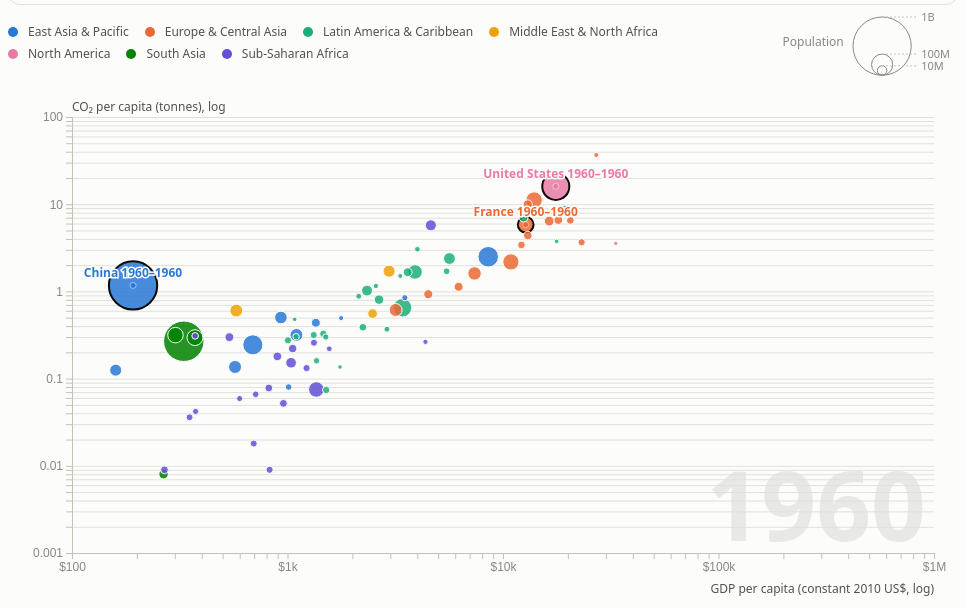
D3 v7 page, settled after 480 driven frames (8 s of simulated time); the page loaded 1 data file(s).


// ── js/common.js
// Shared helpers: data loading, color scales, formatters, tooltip.
// Every chart module imports from here so colors and formats stay consistent.
import * as d3 from "https://cdn.jsdelivr.net/npm/d3@7/+esm";

export const LATEST_YEAR = 2018; // last year with CO2 data in this dataset

// Fixed region order -> fixed color slot. Never re-order (color follows entity).
export const REGIONS = [
  "East Asia & Pacific",
  "Europe & Central Asia",
  "Latin America & Caribbean",
  "Middle East & North Africa",
  "North America",
  "South Asia",
  "Sub-Saharan Africa",
];

// Colors are CSS custom properties (see css/style.css) so dark mode works.
export const regionColor = (region) => {
  const i = REGIONS.indexOf(region);
  return i >= 0 ? `var(--series-${i + 1})` : "var(--text-muted)";
};

// Income groups are ordered, so they get an ordinal (light -> dark) ramp.
export const INCOME_GROUPS = [
  "Low income",
  "Lower middle income",
  "Upper middle income",
  "High income",
];
export const incomeColor = (g) => {
  const i = INCOME_GROUPS.indexOf(g);
  return i >= 0 ? `var(--ord-${i + 1})` : "var(--text-muted)";
};

const NUMERIC = [
  "year", "gdp_pc", "co2_pc", "co2_kt", "pop", "life_exp",
  "renew_pct", "fossil_pct", "energy_pc", "urban_pct",
];

let _cache;
export function loadData() {
  if (!_cache) {
    _cache = d3.csv("data/wb_clean.csv", (row) => {
      for (const k of NUMERIC) row[k] = row[k] === "" ? null : +row[k];
      return row;
    });
  }
  return _cache;
}

export const fmt = {
  usd: (v) => (v == null ? "n/a" : d3.format("$,.0f")(v)),
  usdShort: (v) => d3.format("$~s")(v).replace("G", "B"),
  tons: (v) => (v == null ? "n/a" : `${d3.format(",.2f")(v)} t`),
  num: (v) => (v == null ? "n/a" : d3.format(",.1f")(v)),
  pop: (v) => (v == null ? "n/a" : d3.format(".3~s")(v).replace("G", "B")),
  pct: (v) => (v == null ? "n/a" : `${d3.format(".1f")(v)}%`),
};

// One tooltip div shared by every chart.
const tip = d3.select("body").append("div").attr("class", "tooltip").style("opacity", 0);

export const tooltip = {
  show(event, html) {
    tip.html(html).style("opacity", 1);
    tooltip.move(event);
  },
  move(event) {
    const pad = 14;
    const node = tip.node();
    const w = node.offsetWidth, h = node.offsetHeight;
    let x = event.clientX + pad, y = event.clientY + pad;
    if (x + w > window.innerWidth - 8) x = event.clientX - w - pad;
    if (y + h > window.innerHeight - 8) y = event.clientY - h - pad;
    tip.style("left", `${x}px`).style("top", `${y}px`);
  },
  hide() {
    tip.style("opacity", 0);
  },
};

// Standard SVG frame: returns { svg, g, width, height } sized to the container.
export function frame(selector, { height = 420, margin = { top: 16, right: 24, bottom: 48, left: 64 } } = {}) {
  const container = d3.select(selector);
  container.selectAll("*").remove();
  const outerW = Math.max(320, container.node().clientWidth);
  const width = outerW - margin.left - margin.right;
  const innerH = height - margin.top - margin.bottom;
  const svg = container.append("svg")
    .attr("viewBox", `0 0 ${outerW} ${height}`)
    .attr("width", "100%");
  const g = svg.append("g").attr("transform", `translate(${margin.left},${margin.top})`);
  return { svg, g, width, height: innerH, margin };
}

// Axis helpers with recessive gridlines.
export function drawAxes(g, x, y, width, height, { xLabel, yLabel, xTicks, yTicks, xFormat, yFormat } = {}) {
  g.append("g").attr("class", "grid")
    .call(d3.axisLeft(y).ticks(yTicks ?? 6, yFormat).tickSize(-width).tickFormat(""));
  g.append("g").attr("class", "axis x").attr("transform", `translate(0,${height})`)
    .call(d3.axisBottom(x).ticks(xTicks ?? 6, xFormat));
  g.append("g").attr("class", "axis y")
    .call(d3.axisLeft(y).ticks(yTicks ?? 6, yFormat));
  if (xLabel) g.append("text").attr("class", "axis-label")
    .attr("x", width).attr("y", height + 40).attr("text-anchor", "end").text(xLabel);
  if (yLabel) g.append("text").attr("class", "axis-label")
    .attr("x", 0).attr("y", -6).attr("text-anchor", "start").text(yLabel);
}

// HTML legend (keeps text in ink colors; a swatch carries identity).
export function legend(selector, items, colorFn) {
  const el = d3.select(selector).html("");
  const item = el.selectAll("span").data(items).join("span").attr("class", "legend-item");
  item.append("i").attr("class", "swatch").style("background", (d) => colorFn(d));
  item.append("span").text((d) => d);
  return item;
}

export function countryTip(d, extra = "") {
  return `<strong>${d.country}</strong> <span class="muted">${d.year}</span><br>
    <span class="muted">${d.region}</span><br>
    GDP / person: ${fmt.usd(d.gdp_pc)}<br>
    CO₂ / person: ${fmt.tons(d.co2_pc)}<br>
    Population: ${fmt.pop(d.pop)}${extra}`;
}

// ── js/explore1_wealth_vs_co2.js
// Exploratory 1: GDP per capita vs CO2 per capita, one year (static snapshot).
// Log–log axes because both variables span ~3 orders of magnitude.
import * as d3 from "https://cdn.jsdelivr.net/npm/d3@7/+esm";

import { LATEST_YEAR, REGIONS, regionColor, frame, drawAxes, legend, tooltip, countryTip } from "./common.js";

export function draw(data) {
  const rows = data.filter((d) => d.year === LATEST_YEAR && d.gdp_pc > 0 && d.co2_pc > 0);
  const { g, width, height } = frame("#ex1 .chart");

  const x = d3.scaleLog().domain(d3.extent(rows, (d) => d.gdp_pc)).nice().range([0, width]);
  const y = d3.scaleLog().domain(d3.extent(rows, (d) => d.co2_pc)).nice().range([height, 0]);
  const r = d3.scaleSqrt().domain([0, d3.max(rows, (d) => d.pop)]).range([2, 28]);

  drawAxes(g, x, y, width, height, {
    xLabel: "GDP per capita (constant 2010 US$, log)",
    yLabel: "CO₂ per capita (tonnes, log)",
    xTicks: 5, yTicks: 5, xFormat: "$~s", yFormat: "~g",
  });

  g.append("g").selectAll("circle")
    .data(rows.sort((a, b) => b.pop - a.pop)) // big bubbles underneath
    .join("circle")
    .attr("class", "dot")
    .attr("cx", (d) => x(d.gdp_pc))
    .attr("cy", (d) => y(d.co2_pc))
    .attr("r", (d) => r(d.pop))
    .attr("fill", (d) => regionColor(d.region))
    .on("mouseenter", (e, d) => tooltip.show(e, countryTip(d)))
    .on("mousemove", tooltip.move)
    .on("mouseleave", tooltip.hide);

  // Correlation on the log scale — a number to quote in the video.
  const lx = rows.map((d) => Math.log10(d.gdp_pc)), ly = rows.map((d) => Math.log10(d.co2_pc));
  const mx = d3.mean(lx), my = d3.mean(ly);
  const cov = d3.sum(lx, (v, i) => (v - mx) * (ly[i] - my));
  const rr = cov / Math.sqrt(d3.sum(lx, (v) => (v - mx) ** 2) * d3.sum(ly, (v) => (v - my) ** 2));
  d3.select("#ex1 .stat").text(`${rows.length} countries · correlation of log values r = ${rr.toFixed(2)}`);

  legend("#ex1 .legend", REGIONS, regionColor);
}

// ── js/explore2_income_trends.js
// Exploratory 2: median CO2 per capita over time, by World Bank income group.
// Note: income group is the 2021 classification applied to all years.
import { INCOME_GROUPS, incomeColor, LATEST_YEAR, frame, drawAxes, legend, tooltip, fmt } from "./common.js";
import * as d3 from "https://cdn.jsdelivr.net/npm/d3@7/+esm";

export function draw(data) {
  const rows = data.filter((d) => d.co2_pc != null && d.income && d.year <= LATEST_YEAR);
  const rolled = d3.rollups(rows, (v) => ({ median: d3.median(v, (d) => d.co2_pc), n: v.length }),
    (d) => d.income, (d) => d.year);
  const series = INCOME_GROUPS.map((g) => ({
    group: g,
    values: (rolled.find(([k]) => k === g)?.[1] ?? [])
      .map(([year, s]) => ({ year, ...s }))
      .sort((a, b) => a.year - b.year),
  }));

  const { g, width, height } = frame("#ex2 .chart", { margin: { top: 16, right: 150, bottom: 48, left: 56 } });
  const x = d3.scaleLinear().domain(d3.extent(rows, (d) => d.year)).range([0, width]);
  const y = d3.scaleLinear()
    .domain([0, d3.max(series, (s) => d3.max(s.values, (v) => v.median))]).nice()
    .range([height, 0]);

  drawAxes(g, x, y, width, height, { xLabel: "Year", yLabel: "Median CO₂ per capita (tonnes)", xFormat: "d" });

  const line = d3.line().x((d) => x(d.year)).y((d) => y(d.median));
  g.selectAll(".series").data(series).join("path")
    .attr("class", "line")
    .attr("stroke", (s) => incomeColor(s.group))
    .attr("d", (s) => line(s.values));

  // Direct labels at line ends.
  g.selectAll(".end-label").data(series).join("text")
    .attr("class", "direct-label")
    .attr("x", width + 8)
    .attr("y", (s) => y(s.values.at(-1).median))
    .attr("dy", "0.35em")
    .text((s) => s.group);

  // Crosshair + tooltip.
  const rule = g.append("line").attr("class", "crosshair").attr("y1", 0).attr("y2", height).style("opacity", 0);
  const dots = g.selectAll(".hover-dot").data(series).join("circle")
    .attr("class", "hover-dot").attr("r", 4).attr("fill", (s) => incomeColor(s.group)).style("opacity", 0);

  g.append("rect").attr("width", width).attr("height", height).attr("fill", "transparent")
    .on("mousemove", (e) => {
      const yr = Math.round(x.invert(d3.pointer(e)[0]));
      rule.attr("x1", x(yr)).attr("x2", x(yr)).style("opacity", 1);
      dots.each(function (s) {
        const v = s.values.find((p) => p.year === yr);
        d3.select(this).style("opacity", v ? 1 : 0).attr("cx", x(yr)).attr("cy", v ? y(v.median) : 0);
      });
      const lines = [...series].reverse().map((s) => {
        const v = s.values.find((p) => p.year === yr);
        return `<i class="swatch" style="background:${incomeColor(s.group)}"></i>${s.group}: <b>${v ? fmt.tons(v.median) : "n/a"}</b> <span class="muted">(n=${v?.n ?? 0})</span>`;
      });
      tooltip.show(e, `<strong>${yr}</strong><br>${lines.join("<br>")}`);
    })
    .on("mouseleave", () => { rule.style("opacity", 0); dots.style("opacity", 0); tooltip.hide(); });

  legend("#ex2 .legend", INCOME_GROUPS, incomeColor);
}

// ── js/explore3_top_emitters.js
// Exploratory 3: top 15 emitters — per person vs. in total. Toggle buttons switch the measure.
// The two rankings barely overlap, which is the point.
import { LATEST_YEAR, frame, tooltip, fmt, countryTip } from "./common.js";
import * as d3 from "https://cdn.jsdelivr.net/npm/d3@7/+esm";

const MEASURES = {
  co2_pc: { label: "CO₂ per capita (tonnes)", format: (v) => d3.format(",.1f")(v) },
  co2_kt: { label: "Total CO₂ (million tonnes)", format: (v) => d3.format(",.0f")(v / 1000), scale: 1 / 1000 },
};

export function draw(data) {
  const rows = data.filter((d) => d.year === LATEST_YEAR && d.co2_pc != null);
  let measure = "co2_pc";

  d3.selectAll("#ex3 [data-measure]").on("click", function () {
    measure = this.dataset.measure;
    d3.selectAll("#ex3 [data-measure]").classed("active", (_, i, n) => n[i].dataset.measure === measure);
    render();
  });

  function render() {
    const m = MEASURES[measure];
    const top = [...rows].sort((a, b) => b[measure] - a[measure]).slice(0, 15);
    const { g, width, height } = frame("#ex3 .chart", { height: 440, margin: { top: 8, right: 56, bottom: 40, left: 150 } });

    const y = d3.scaleBand().domain(top.map((d) => d.country)).range([0, height]).padding(0.25);
    const x = d3.scaleLinear().domain([0, d3.max(top, (d) => d[measure])]).nice().range([0, width]);

    g.append("g").attr("class", "grid").attr("transform", `translate(0,${height})`)
      .call(d3.axisBottom(x).ticks(5).tickSize(-height).tickFormat(""));
    g.append("g").attr("class", "axis x").attr("transform", `translate(0,${height})`)
      .call(d3.axisBottom(x).ticks(5).tickFormat((v) => m.format(v)));
    g.append("g").attr("class", "axis y").call(d3.axisLeft(y).tickSize(0)).select(".domain").remove();
    g.append("text").attr("class", "axis-label").attr("x", width).attr("y", height + 34)
      .attr("text-anchor", "end").text(m.label);

    g.selectAll(".bar").data(top).join("rect")
      .attr("class", "bar")
      .attr("y", (d) => y(d.country))
      .attr("height", y.bandwidth())
      .attr("x", 0)
      .attr("rx", 3)
      .attr("width", (d) => x(d[measure]))
      .on("mouseenter", (e, d) => tooltip.show(e, countryTip(d, `<br>Total CO₂: ${fmt.num(d.co2_kt / 1000)} Mt`)))
      .on("mousemove", tooltip.move)
      .on("mouseleave", tooltip.hide);

    g.selectAll(".val").data(top).join("text")
      .attr("class", "direct-label")
      .attr("x", (d) => x(d[measure]) + 6)
      .attr("y", (d) => y(d.country) + y.bandwidth() / 2)
      .attr("dy", "0.35em")
      .text((d) => m.format(d[measure]));
  }

  render();
}

// ── js/explore4_wealth_vs_life.js
// Exploratory 4: GDP per capita vs life expectancy (the "Preston curve").
// Shows the alternative y-metric we might offer in the final dropdown.
import { LATEST_YEAR, REGIONS, regionColor, frame, drawAxes, legend, tooltip, countryTip, fmt } from "./common.js";
import * as d3 from "https://cdn.jsdelivr.net/npm/d3@7/+esm";

export function draw(data) {
  const rows = data.filter((d) => d.year === LATEST_YEAR && d.gdp_pc > 0 && d.life_exp != null);
  const { g, width, height } = frame("#ex4 .chart");

  const x = d3.scaleLog().domain(d3.extent(rows, (d) => d.gdp_pc)).nice().range([0, width]);
  const y = d3.scaleLinear().domain(d3.extent(rows, (d) => d.life_exp)).nice().range([height, 0]);

  drawAxes(g, x, y, width, height, {
    xLabel: "GDP per capita (constant 2010 US$, log)",
    yLabel: "Life expectancy at birth (years)",
    xTicks: 5, xFormat: "$~s",
  });

  g.append("g").selectAll("circle").data(rows).join("circle")
    .attr("class", "dot")
    .attr("cx", (d) => x(d.gdp_pc))
    .attr("cy", (d) => y(d.life_exp))
    .attr("r", 5)
    .attr("fill", (d) => regionColor(d.region))
    .on("mouseenter", (e, d) => tooltip.show(e, countryTip(d, `<br>Life expectancy: ${fmt.num(d.life_exp)} yrs`)))
    .on("mousemove", tooltip.move)
    .on("mouseleave", tooltip.hide);

  legend("#ex4 .legend", REGIONS, regionColor);
}

// ── js/explore5_trajectories.js
// Exploratory 5: connected-scatter trajectories, 1960 → latest year, for a few big economies.
// This is the chart that suggests animating the full scatter over time:
// rich countries rise then bend back (decoupling); developing ones are still climbing.
import { LATEST_YEAR, frame, drawAxes, tooltip, countryTip } from "./common.js";
import * as d3 from "https://cdn.jsdelivr.net/npm/d3@7/+esm";

// Edit this list freely — keep it short so lines stay readable.
const CODES = ["USA", "GBR", "DEU", "CHN", "IND", "BRA"];
const COLORS = ["var(--series-1)", "var(--series-2)", "var(--series-3)", "var(--series-5)", "var(--series-6)", "var(--series-7)"];

export function draw(data) {
  const byCode = d3.group(
    data.filter((d) => CODES.includes(d.code) && d.gdp_pc > 0 && d.co2_pc > 0 && d.year <= LATEST_YEAR),
    (d) => d.code);
  const series = CODES.filter((c) => byCode.has(c))
    .map((c, i) => ({ code: c, color: COLORS[i], values: byCode.get(c).sort((a, b) => a.year - b.year) }));
  const all = series.flatMap((s) => s.values);

  const { g, width, height } = frame("#ex5 .chart", { height: 460, margin: { top: 16, right: 100, bottom: 48, left: 64 } });
  const x = d3.scaleLog().domain(d3.extent(all, (d) => d.gdp_pc)).nice().range([0, width]);
  const y = d3.scaleLog().domain(d3.extent(all, (d) => d.co2_pc)).nice().range([height, 0]);

  drawAxes(g, x, y, width, height, {
    xLabel: "GDP per capita (constant 2010 US$, log)",
    yLabel: "CO₂ per capita (tonnes, log)",
    xTicks: 5, yTicks: 5, xFormat: "$~s", yFormat: "~g",
  });

  const line = d3.line().x((d) => x(d.gdp_pc)).y((d) => y(d.co2_pc)).curve(d3.curveCatmullRom);
  const groups = g.selectAll(".traj").data(series).join("g").attr("class", "traj");

  groups.append("path").attr("class", "line").attr("stroke", (s) => s.color).attr("d", (s) => line(s.values));
  groups.selectAll("circle").data((s) => s.values.map((v) => ({ ...v, color: s.color })))
    .join("circle")
    .attr("class", "dot small")
    .attr("cx", (d) => x(d.gdp_pc)).attr("cy", (d) => y(d.co2_pc))
    .attr("r", (d) => (d.year % 10 === 0 ? 4 : 2))
    .attr("fill", (d) => d.color)
    .on("mouseenter", (e, d) => tooltip.show(e, countryTip(d)))
    .on("mousemove", tooltip.move)
    .on("mouseleave", tooltip.hide);

  // Label each line at its last point (identity not by color alone).
  groups.append("text").attr("class", "direct-label")
    .attr("x", (s) => x(s.values.at(-1).gdp_pc) + 8)
    .attr("y", (s) => y(s.values.at(-1).co2_pc))
    .attr("dy", "0.35em")
    .text((s) => `${s.values[0].country} ${s.values.at(-1).year}`);

  // Hovering a line dims the others.
  groups.on("mouseenter", function () { groups.classed("dim", (_, i, n) => n[i] !== this); })
    .on("mouseleave", () => groups.classed("dim", false));
}

// ── js/explore6_us_china.js
// Exploratory 6: United States vs China, CO₂ per person vs total, 1960 → latest year.
// Two small multiples with a shared x axis: China passes the U.S. in total emissions
// while the average American still emits about twice as much as the average Chinese resident.
import { LATEST_YEAR, frame, drawAxes, tooltip, fmt } from "./common.js";
import * as d3 from "https://cdn.jsdelivr.net/npm/d3@7/+esm";

const COUNTRIES = [
  { code: "USA", label: "United States", color: "var(--series-1)" },
  { code: "CHN", label: "China", color: "var(--series-8)" },
];

const PANELS = [
  { key: "co2_pc", title: "Per person (tonnes)", value: (d) => d.co2_pc, f: fmt.tons },
  { key: "co2_gt", title: "Total (billion tonnes)", value: (d) => d.co2_kt / 1e6, f: (v) => `${d3.format(",.2f")(v)} Gt` },
];

export function draw(data) {
  const rows = data.filter((d) => COUNTRIES.some((c) => c.code === d.code)
    && d.year <= LATEST_YEAR && d.co2_pc != null && d.co2_kt != null);
  const byCode = d3.group(rows, (d) => d.code);
  const series = COUNTRIES.map((c) => ({ ...c, values: (byCode.get(c.code) ?? []).sort((a, b) => a.year - b.year) }));

  // Year China's total first exceeds the U.S. total (computed, not hard-coded).
  const usTotal = new Map(series[0].values.map((d) => [d.year, d.co2_kt]));
  const crossover = series[1].values.find((d) => usTotal.has(d.year) && d.co2_kt > usTotal.get(d.year))?.year;

  // Create both panel containers first so each is measured at its final grid width.
  const container = d3.select("#ex6 .chart").html("");
  for (const panel of PANELS) {
    const div = container.append("div").attr("class", "small-multiple").attr("id", `ex6-${panel.key}`);
    div.append("h4").text(panel.title);
    div.append("div").attr("class", "panel-chart");
  }
  for (const panel of PANELS) drawPanel(`#ex6-${panel.key}`, panel, series, crossover);

  d3.select("#ex6 .stat").text(crossover
    ? `China's total CO₂ first exceeded the U.S. total in ${crossover}.`
    : "");
}

function drawPanel(selector, panel, series, crossover) {
  const all = series.flatMap((s) => s.values);
  const { g, width, height } = frame(`${selector} .panel-chart`, { height: 300, margin: { top: 16, right: 96, bottom: 40, left: 52 } });

  const x = d3.scaleLinear().domain(d3.extent(all, (d) => d.year)).range([0, width]);
  const y = d3.scaleLinear().domain([0, d3.max(all, panel.value)]).nice().range([height, 0]);

  drawAxes(g, x, y, width, height, { xTicks: 6, yTicks: 5, xFormat: "d" });

  if (crossover && panel.key === "co2_gt") {
    g.append("line").attr("class", "crosshair")
      .attr("x1", x(crossover)).attr("x2", x(crossover)).attr("y1", 0).attr("y2", height);
    g.append("text").attr("class", "direct-label")
      .attr("x", x(crossover) - 6).attr("y", 12).attr("text-anchor", "end")
      .text(`China passes U.S. (${crossover})`);
  }

  const line = d3.line().x((d) => x(d.year)).y((d) => y(panel.value(d)));
  g.selectAll(".line").data(series).join("path")
    .attr("class", "line").attr("stroke", (s) => s.color).attr("d", (s) => line(s.values));

  g.selectAll(".end-label").data(series).join("text")
    .attr("class", "direct-label end-label")
    .attr("x", (s) => x(s.values.at(-1).year) + 6)
    .attr("y", (s) => y(panel.value(s.values.at(-1))))
    .attr("dy", "0.35em")
    .text((s) => s.label);

  // Hover: vertical guide + values for both countries in that year.
  const guide = g.append("line").attr("class", "crosshair").attr("y1", 0).attr("y2", height).style("opacity", 0);
  const dots = g.selectAll(".hover-dot").data(series).join("circle")
    .attr("class", "hover-dot").attr("r", 4).attr("fill", (s) => s.color).style("opacity", 0);

  g.append("rect").attr("width", width).attr("height", height).attr("fill", "transparent")
    .on("mousemove", (e) => {
      const year = Math.round(x.invert(d3.pointer(e)[0]));
      const points = series.map((s) => s.values.find((d) => d.year === year));
      if (points.some((p) => !p)) return;
      guide.attr("x1", x(year)).attr("x2", x(year)).style("opacity", 1);
      dots.attr("cx", x(year)).attr("cy", (_, i) => y(panel.value(points[i]))).style("opacity", 1);
      tooltip.show(e, `<strong>${year}</strong><br>` + series.map((s, i) =>
        `<span style="color:${s.color}">●</span> ${s.label}: <b>${panel.f(panel.value(points[i]))}</b>`).join("<br>"));
    })
    .on("mouseleave", () => { guide.style("opacity", 0); dots.style("opacity", 0); tooltip.hide(); });
}

// ── js/main.js
// Entry point: load the data once, then hand it to each chart.
// To work on one chart in isolation, comment the others out here.
import { loadData } from "./common.js";
import * as ex1 from "./explore1_wealth_vs_co2.js";
import * as ex2 from "./explore2_income_trends.js";
import * as ex3 from "./explore3_top_emitters.js";
import * as ex4 from "./explore4_wealth_vs_life.js";
import * as ex5 from "./explore5_trajectories.js";
import * as ex6 from "./explore6_us_china.js";
import * as proto from "./prototype.js";

function drawAll(charts, data) {
  for (const chart of charts) {
    try {
      chart.draw(data);
    } catch (err) {
      console.error(err); // one broken chart shouldn't take down the page
    }
  }
}

loadData().then((data) => {
  drawAll([proto], data);

  // Exploratory graphs live in a collapsed <details>. Charts size to their container,
  // so draw them the first time it's opened rather than while hidden.
  const explore = document.querySelector("#explore");
  let drawn = false;
  explore.addEventListener("toggle", () => {
    if (explore.open && !drawn) { drawn = true; drawAll([ex1, ex2, ex3, ex4, ex5, ex6], data); }
  });
  // Nav links into a collapsed section (or to the section itself) open it first.
  const openFor = (hash) => {
    const target = hash && document.querySelector(hash);
    const section = target && target.closest("details");
    if (section && !section.open) {
      section.open = true;
      target.scrollIntoView();
    }
  };
  window.addEventListener("hashchange", () => openFor(location.hash));
  openFor(location.hash);
}).catch((err) => {
  document.querySelector("main").insertAdjacentHTML("afterbegin",
    `<p class="error">Couldn't load data/wb_clean.csv (${err.message}). If you opened index.html directly from disk, run a local server instead — see README.</p>`);
});

// ── js/prototype.js
// Prototype of the final graphic: animated bubble scatter.
//   x = GDP per capita (log), y = CO₂ per capita (log), size = population, color = region
//   Interactions: year slider + play, region highlight dropdown, tooltips,
//   color by region or income group, and pinned country trails (click a bubble or pick a country).
// Axis domains are fixed across ALL years so motion over time is honest.
import { LATEST_YEAR, REGIONS, regionColor, INCOME_GROUPS, incomeColor, frame, legend, tooltip, fmt } from "./common.js";
import { trailRows, drawTrails } from "./trails.js";
import { loessCurve, drawTrend } from "./trend.js"; 
import * as d3 from "https://cdn.jsdelivr.net/npm/d3@7/+esm";

const METRICS = {
  co2_pc:    { label: "CO₂ per capita (tonnes)",                 log: true,  f: fmt.tons },
};

export function draw(data) {
  // state.region is the highlight filter: a region, or an income group when coloring by income.
  const state = { year: 1960, metric: "co2_pc", region: "all", country: "", colorBy: "region", pinned: ["USA", "CHN", "FRA"], trend: false, timer: null };
  const groupsFor = () => (state.colorBy === "income" ? INCOME_GROUPS : REGIONS);
  const groupOf = (d) => (state.colorBy === "income" ? d.income : d.region);
  const colorOf = (d) => (state.colorBy === "income" ? incomeColor(d.income) : regionColor(d.region));
  const years = [1960, LATEST_YEAR];

  // --- controls -------------------------------------------------------------
  const slider = d3.select("#year-slider").attr("min", years[0]).attr("max", years[1]).property("value", state.year);
  const yearOut = d3.select("#year-value");
  const playBtn = d3.select("#play-btn");

  function fillHighlightOptions() {
    d3.select("#region-select").selectAll("option").data(["all", ...groupsFor()]).join("option")
      .attr("value", (d) => d)
      .text((d) => (d === "all" ? (state.colorBy === "income" ? "All income groups" : "All regions") : d));
    d3.select("#region-select").property("value", state.region);
  }
  fillHighlightOptions();

  // Country names for the search box's autocomplete list.
  const countryByName = new Map(data.map((d) => [d.country.toLowerCase(), d]));
  d3.select("#country-list").selectAll("option")
    .data([...new Set(data.map((d) => d.country))].sort()).join("option").attr("value", (d) => d);

  slider.on("input", function () { stop(); state.year = +this.value; update(250); });
  d3.select("#region-select").on("change", function () { state.region = this.value; highlight(); });
  d3.select("#country-search").on("input", function () { state.country = this.value.trim().toLowerCase(); highlight(); });
  // Picking an exact country name (Enter or the autocomplete list) pins its trail.
  d3.select("#country-search").on("change", function () {
    const match = countryByName.get(this.value.trim().toLowerCase());
    if (!match) return;
    if (!state.pinned.includes(match.code)) togglePin(match.code);
    this.value = "";
    state.country = "";
    highlight();
  });
  d3.select("#color-select").on("change", function () {
    state.colorBy = this.value;
    state.region = "all";
    fillHighlightOptions();
    buildLegend();
    update(0);
  });
  d3.select("#clear-trails-btn").on("click", () => { state.pinned = []; renderTrails(0); highlight(); });
  d3.select("#trend-toggle").property("checked", state.trend).on("change", function () {
    state.trend = this.checked;
    renderTrend(250);
  });
  playBtn.on("click", () => (state.timer ? stop() : play()));   // existing line
  playBtn.on("click", () => (state.timer ? stop() : play()));
  // Reset zoom sits over the chart and only shows while zoomed in.
  const resetBtn = d3.select("#reset-zoom-btn").on("click", () =>
    svg.transition().duration(400).call(zoom.transform, d3.zoomIdentity));

  function play() {
    if (state.year >= years[1]) state.year = years[0];
    playBtn.text("Pause").classed("playing", true);
    state.timer = d3.interval(() => {
      if (state.year >= years[1]) return stop();
      state.year += 1;
      slider.property("value", state.year);
      update(280);
    }, 300);
  }
  function stop() {
    state.timer?.stop();
    state.timer = null;
    playBtn.text("Play").classed("playing", false);
  }

  // --- chart ----------------------------------------------------------------
  let svg, g, x, y, zx, zy, zoom, r, dotsLayer, trendLayer, trailsLayer, yearLabel, width, height;
  let trendCurve = []; // last LOESS fit, reused when zooming so we don't refit
  let gridSel, xAxisSel, yAxisSel;

  function build() {
    const m = METRICS[state.metric];
    const valid = data.filter((d) => d.gdp_pc > 0 && d[state.metric] != null && (!m.log || d[state.metric] > 0)
      && d.year <= LATEST_YEAR);
    ({ svg, g, width, height } = frame("#proto .chart", { height: 500 }));

    x = d3.scaleLog().domain(d3.extent(valid, (d) => d.gdp_pc)).nice().range([0, width]);
    y = (m.log ? d3.scaleLog() : d3.scaleLinear())
      .domain(d3.extent(valid, (d) => d[state.metric])).nice().range([height, 0]);
    r = d3.scaleSqrt().domain([0, d3.max(valid, (d) => d.pop)]).range([2, 34]);
    zx = x.copy();
    zy = y.copy();

    g.append("clipPath").attr("id", "proto-clip").append("rect").attr("width", width).attr("height", height);

    yearLabel = g.append("text").attr("class", "year-watermark")
      .attr("x", width - 8).attr("y", height - 12).attr("text-anchor", "end");
    
    gridSel = g.append("g").attr("class", "grid").call(d3.axisLeft(zy).ticks(6, m.log ? "~g" : undefined).tickSize(-width).tickFormat(""));
    xAxisSel = g.append("g").attr("class", "axis x").attr("transform", `translate(0,${height})`).call(d3.axisBottom(zx).ticks(5, "$~s"));
    yAxisSel = g.append("g").attr("class", "axis y").call(d3.axisLeft(zy).ticks(6, m.log ? "~g" : undefined));
    g.append("text").attr("class", "axis-label").attr("x", width).attr("y", height + 40)
      .attr("text-anchor", "end").text("GDP per capita (constant 2010 US$, log)");
    g.append("text").attr("class", "axis-label").attr("y", -6).text(m.label + (m.log ? ", log" : ""));

    dotsLayer = g.append("g").attr("clip-path", "url(#proto-clip)");
    trendLayer = g.append("g").attr("class", "trend").attr("clip-path", "url(#proto-clip)");
    trailsLayer = g.append("g").attr("class", "trails").attr("clip-path", "url(#proto-clip)");

    zoom = d3.zoom()
      .scaleExtent([1, 12])
      .extent([[0, 0], [width, height]])
      .translateExtent([[0, 0], [width, height]])
      .on("zoom", ({ transform }) => {
        resetBtn.classed("visible", transform.k !== 1);
        zx = transform.rescaleX(x);
        zy = transform.rescaleY(y);
        gridSel.call(d3.axisLeft(zy).ticks(6, m.log ? "~g" : undefined).tickSize(-width).tickFormat(""));
        xAxisSel.call(d3.axisBottom(zx).ticks(5, "$~s"));
        yAxisSel.call(d3.axisLeft(zy).ticks(6, m.log ? "~g" : undefined));
        dotsLayer.selectAll("circle")
          .attr("cx", (d) => zx(d.gdp_pc))
          .attr("cy", (d) => zy(d[state.metric]));
        renderTrails(0);
        drawTrend(trendLayer, trendCurve, zx, zy, 0);
      });
    svg.call(zoom);
    resetBtn.classed("visible", false);

    buildSizeLegend();
    update(0);
  }

  // Nested reference circles for the population size scale.
  function buildSizeLegend() {
    const sizes = [[1e9, "1B"], [1e8, "100M"], [1e7, "10M"]];
    const R = r(sizes[0][0]);
    const base = 2 * R + 8; // circles sit on this baseline; the padding above keeps the top label unclipped
    const top = (d) => base - 2 * r(d[0]);
    const el = d3.select("#proto .size-legend").html("");
    el.append("span").attr("class", "size-legend-title").text("Population");
    const s = el.append("svg").attr("width", 2 * R + 48).attr("height", base + 2);
    const item = s.selectAll("g").data(sizes).join("g");
    item.append("circle")
      .attr("cx", R + 1).attr("cy", (d) => base - r(d[0])).attr("r", (d) => r(d[0]));
    item.append("line")
      .attr("x1", R + 1).attr("x2", 2 * R + 8).attr("y1", top).attr("y2", top);
    item.append("text")
      .attr("x", 2 * R + 11).attr("y", top).attr("dy", "0.35em").text((d) => d[1]);
  }

  function update(duration) {
    const m = METRICS[state.metric];
    yearOut.text(state.year);
    yearLabel.text(state.year);

    const rows = data
      .filter((d) => d.year === state.year && d.gdp_pc > 0 && d[state.metric] != null && (!m.log || d[state.metric] > 0))
      .sort((a, b) => b.pop - a.pop);

    dotsLayer.selectAll("circle")
      .data(rows, (d) => d.code) // key by country so bubbles move instead of re-binding
      .join(
        (enter) => enter.append("circle").attr("class", "dot")
          .attr("cx", (d) => zx(d.gdp_pc)).attr("cy", (d) => zy(d[state.metric])).attr("r", 0),
        (update) => update,
        (exit) => exit.transition().duration(duration).attr("r", 0).remove(),
      )
      .attr("fill", (d) => colorOf(d))
      .on("mouseenter", (e, d) => tooltip.show(e, `<strong>${d.country}</strong> <span class="muted">${d.year}</span><br>
        <span class="muted">${d.region} · ${d.income || "n/a"}</span><br>
        GDP / person: ${fmt.usd(d.gdp_pc)}<br>${m.label}: <b>${m.f(d[state.metric])}</b><br>Population: ${fmt.pop(d.pop)}`))
      .on("mousemove", tooltip.move)
      .on("mouseleave", tooltip.hide)
      .on("click", (e, d) => togglePin(d.code))
      .transition().duration(duration).ease(d3.easeLinear)
      .attr("cx", (d) => zx(d.gdp_pc))
      .attr("cy", (d) => zy(d[state.metric]))
      .attr("r", (d) => r(d.pop ?? 0));

    dotsLayer.selectAll("circle").order();
    renderTrend(duration, rows);
    renderTrails(duration);
    highlight();
  }

  // --- trend line -----------------------------------------------------------
  // Fitted to every country shown this year (each country counts once, regardless
  // of population). Highlighting a region doesn't change the fit.
  function renderTrend(duration, rows) {
    if (!trendLayer) return;
    const m = METRICS[state.metric];
    if (state.trend) {
      rows ??= data.filter((d) => d.year === state.year && d.gdp_pc > 0
        && d[state.metric] != null && (!m.log || d[state.metric] > 0));
      trendCurve = loessCurve(rows, state.metric, m.log);
    } else {
      trendCurve = [];
    }
    drawTrend(trendLayer, trendCurve, zx, zy, duration);
  }

  // --- trails ---------------------------------------------------------------
  function togglePin(code) {
    state.pinned = state.pinned.includes(code)
      ? state.pinned.filter((c) => c !== code)
      : [...state.pinned, code];
    renderTrails(0);
    highlight();
  }

  function renderTrails(duration) {
    if (!trailsLayer) return;
    const m = METRICS[state.metric];
    const series = state.pinned.map((code) => {
      const rows = trailRows(data, code, state.year, state.metric, m.log);
      const any = rows.at(-1) ?? data.find((d) => d.code === code);
      return { code, country: any.country, color: colorOf(any), rows };
    });
    drawTrails(trailsLayer, series, zx, zy, state.metric, duration);
    renderPinTray(series);
    d3.select("#proto .trail-note").text(state.pinned.length
      ? "Click a bubble, or pick a country in Find, to add its trail."
      : "Tip: click a bubble, or pick a country in Find, to draw its path over time.");
  }

  // Holding area above the chart: one chip per pinned country, each with a remove button.
  // Hidden (along with Clear trails) when nothing is pinned.
  function renderPinTray(series) {
    d3.select("#proto .pin-tray").property("hidden", !series.length);
    d3.select("#proto .pin-chips").selectAll("li")
      .data(series, (s) => s.code)
      .join((enter) => {
        const li = enter.append("li").attr("class", "pin-chip");
        li.append("i").attr("class", "swatch");
        li.append("span").attr("class", "pin-chip-name");
        li.append("button").attr("type", "button").attr("class", "pin-chip-remove").text("×")
          .on("click", (_, s) => togglePin(s.code));
        return li;
      })
      .style("--chip", (s) => s.color)
      .call((li) => li.select(".pin-chip-name").text((s) => s.country))
      .call((li) => li.select(".pin-chip-remove").attr("aria-label", (s) => `Remove ${s.country}`));
  }

  function highlight() {
    dotsLayer.selectAll("circle")
      .classed("faded", (d) =>
        (state.region !== "all" && groupOf(d) !== state.region) ||
        (state.country && !d.country.toLowerCase().includes(state.country))
      )
      .classed("pinned", (d) => state.pinned.includes(d.code));
    legendItems.classed("faded", (d) => state.region !== "all" && d !== state.region);
  }

  // Clicking a legend entry is a shortcut for the highlight dropdown.
  let legendItems;
  function buildLegend() {
    const colorFn = state.colorBy === "income" ? incomeColor : regionColor;
    legendItems = legend("#proto .legend", groupsFor(), colorFn)
      .style("cursor", "pointer")
      .on("click", (_, d) => {
        state.region = state.region === d ? "all" : d;
        d3.select("#region-select").property("value", state.region);
        highlight();
      });
  }
  buildLegend();

  build();
  window.addEventListener("resize", debounce(build, 200));
}

function debounce(fn, ms) {
  let t;
  return () => { clearTimeout(t); t = setTimeout(fn, ms); };
}

// ── js/trails.js
// Trails for the prototype: pin one or more countries to draw their path
// through the scatter from 1960 up to the year currently shown.
// prototype.js owns the state and scales; this module only draws.
import * as d3 from "https://cdn.jsdelivr.net/npm/d3@7/+esm";

// Rows for one country, in year order, up to `year`, with valid x and y values.
export function trailRows(data, code, year, metric, logY) {
  return data
    .filter((d) => d.code === code && d.year <= year && d.gdp_pc > 0
      && d[metric] != null && (!logY || d[metric] > 0))
    .sort((a, b) => a.year - b.year);
}

// Draw (or redraw) every pinned trail into `layer`.
//   series: [{ code, country, color, rows }]
//   x, y:   the current (possibly zoomed) scales
export function drawTrails(layer, series, x, y, metric, duration = 0) {
  const line = d3.line()
    .x((d) => x(d.gdp_pc))
    .y((d) => y(d[metric]));

  const groups = layer.selectAll("g.trail")
    .data(series.filter((s) => s.rows.length), (s) => s.code)
    .join((enter) => {
      const g = enter.append("g").attr("class", "trail");
      g.append("path").attr("class", "trail-line");
      g.append("text").attr("class", "trail-label").attr("dy", "-0.7em");
      return g;
    });

  groups.select(".trail-line")
    .attr("stroke", (s) => s.color)
    .transition().duration(duration).ease(d3.easeLinear)
    .attr("d", (s) => line(s.rows));

  groups.selectAll("circle.trail-dot")
    .data((s) => s.rows.map((r) => ({ ...r, color: s.color })), (d) => d.year)
    .join("circle")
    .attr("class", "trail-dot")
    .attr("r", (d) => (d.year % 10 === 0 ? 3 : 1.6))
    .attr("fill", (d) => d.color)
    .attr("cx", (d) => x(d.gdp_pc))
    .attr("cy", (d) => y(d[metric]));

  groups.select(".trail-label")
    .attr("fill", (s) => s.color)
    .attr("text-anchor", "middle")
    .text((s) => `${s.country} ${s.rows[0].year}–${s.rows.at(-1).year}`)
    .transition().duration(duration).ease(d3.easeLinear)
    .attr("x", (s) => x(s.rows.at(-1).gdp_pc))
    .attr("y", (s) => y(s.rows.at(-1)[metric]));
}

// ── js/trend.js
// Trend line for the prototype: a LOESS smoother (locally weighted regression).
// LOESS fits a small weighted straight line around each point along the x axis,
// so the curve can be straight where the data are straight and bend where they bend.
// Robustness passes down-weight extreme outliers (e.g. Gulf states on CO₂).
//
// The fit runs in the same space the chart draws in: log10(x) always, and log10(y)
// when the y axis is log. Otherwise a straight line on screen would not be a
// straight fit.
// prototype.js owns the state and scales; this module only fits and draws.
import * as d3 from "https://cdn.jsdelivr.net/npm/d3@7/+esm";

const tricube = (u) => (u >= 1 ? 0 : (1 - u ** 3) ** 3);
const bisquare = (u) => (u >= 1 ? 0 : (1 - u ** 2) ** 2);

// Local weighted linear fit at x0. xs must be sorted ascending.
function localFit(xs, ys, robust, x0, k) {
  const n = xs.length;
  // The k nearest neighbours of x0 set the window width.
  let lo = 0, hi = n - 1;
  while (hi - lo + 1 > k) {
    if (x0 - xs[lo] > xs[hi] - x0) lo++;
    else hi--;
  }
  const h = Math.max(x0 - xs[lo], xs[hi] - x0) * 1.0001 || 1e-9;

  let sw = 0, sx = 0, sy = 0, sxx = 0, sxy = 0;
  for (let i = lo; i <= hi; i++) {
    const w = tricube(Math.abs(xs[i] - x0) / h) * robust[i];
    sw += w; sx += w * xs[i]; sy += w * ys[i];
    sxx += w * xs[i] * xs[i]; sxy += w * xs[i] * ys[i];
  }
  if (sw === 0) return NaN;
  const mx = sx / sw, my = sy / sw;
  const vx = sxx / sw - mx * mx;
  const slope = vx > 1e-12 ? (sxy / sw - mx * my) / vx : 0;
  return my + slope * (x0 - mx);
}

// Fit LOESS and return { x, y } points in DATA units (not log), ready for the scales.
//   rows:   the countries shown this year
//   metric: the y column
//   logY:   whether the y axis is logarithmic
//   span:   fraction of countries in each local window (bigger = smoother)
export function loessCurve(rows, metric, logY, { span = 0.6, iterations = 2, samples = 60 } = {}) {
  const pts = rows
    .map((d) => [Math.log10(d.gdp_pc), logY ? Math.log10(d[metric]) : d[metric]])
    .sort((a, b) => a[0] - b[0]);
  const n = pts.length;
  if (n < 10) return []; // too few countries to say anything about the trend

  const xs = pts.map((p) => p[0]), ys = pts.map((p) => p[1]);
  const k = Math.max(3, Math.min(n, Math.round(span * n)));
  let robust = new Array(n).fill(1);

  // Robustness passes: fit, look at residuals, down-weight the big misses, refit.
  for (let it = 0; it < iterations; it++) {
    const resid = xs.map((x0, i) => Math.abs(ys[i] - localFit(xs, ys, robust, x0, k)));
    const s = 6 * d3.median(resid);
    if (!(s > 0)) break;
    robust = resid.map((r) => bisquare(r / s));
  }

  const [x0, x1] = [xs[0], xs[n - 1]];
  // Local lines can overshoot at the edges (e.g. above 100%); keep the curve
  // within the range the countries actually span.
  const [yMin, yMax] = d3.extent(ys);
  const out = [];
  for (let i = 0; i < samples; i++) {
    const lx = x0 + ((x1 - x0) * i) / (samples - 1);
    const ly = Math.min(yMax, Math.max(yMin, localFit(xs, ys, robust, lx, k)));
    if (!Number.isFinite(ly)) continue;
    out.push({ x: 10 ** lx, y: logY ? 10 ** ly : ly });
  }
  return out;
}

// Draw (or redraw) the trend line into `layer`.
//   curve: output of loessCurve (empty array or null hides the line)
//   x, y:  the current (possibly zoomed) scales
export function drawTrend(layer, curve, x, y, duration = 0) {
  const pts = curve ?? [];
  const line = d3.line()
    .defined((d) => Number.isFinite(y(d.y)))
    .x((d) => x(d.x))
    .y((d) => y(d.y))
    .curve(d3.curveBasis);

  // Styling lives here (not in style.css) so the module drops in on its own.
  // Thin, dashed, muted ink at partial opacity: present but quieter than the bubbles.
  const path = layer.selectAll("path.trend-line")
    .data(pts.length ? [pts] : [])
    .join(
      (enter) => enter.append("path").attr("class", "trend-line")
        .attr("fill", "none")
        .attr("stroke", "var(--text-secondary)")
        .attr("stroke-width", 1.75)
        .attr("stroke-dasharray", "6 4")
        .attr("stroke-linecap", "round")
        .attr("opacity", 0)
        .style("pointer-events", "none")
        .attr("d", line),
      (update) => update,
      (exit) => exit.transition().duration(200).attr("opacity", 0).remove(),
    );
  path.transition().duration(duration).ease(d3.easeLinear)
    .attr("opacity", 0.6)
    .attr("d", line);

  // Small label just past the right end so the line is named, not just a mystery dash.
  // The layer is clipped to the plot, so when the line ends near the right edge the
  // label tucks above the end instead.
  const last = pts.at(-1);
  const roomRight = (d) => x.range()[1] - x(d.x) > 80;
  layer.selectAll("text.trend-label")
    .data(last ? [last] : [])
    .join(
      (enter) => enter.append("text").attr("class", "trend-label")
        .attr("fill", "var(--text-muted)")
        .attr("font-size", 11)
        .style("pointer-events", "none")
        .text("Global Trend")
        .attr("x", (d) => x(d.x)).attr("y", (d) => y(d.y)),
      (update) => update,
      (exit) => exit.remove(),
    )
    .attr("text-anchor", (d) => (roomRight(d) ? "start" : "end"))
    .attr("dx", (d) => (roomRight(d) ? 6 : 0))
    .attr("dy", (d) => (roomRight(d) ? "0.35em" : "-0.6em"))
    .transition().duration(duration).ease(d3.easeLinear)
    .attr("x", (d) => x(d.x))
    .attr("y", (d) => y(d.y));
}


### data: data/wb_clean.csv
country, code, region, income, year, gdp_pc, co2_pc, co2_kt, pop, life_exp, renew_pct, fossil_pct, energy_pc, urban_pct
Aruba, ABW, Latin America & Caribbean, High income, 1960, , 204.6, 11093, 54208, 65.61, , , , 50.78
Aruba, ABW, Latin America & Caribbean, High income, 1961, , 208.8, 11577, 55434, 66.03, , , , 50.76
Aruba, ABW, Latin America & Caribbean, High income, 1962, , 226.1, 12713, 56234, 66.41, , , , 50.75
Aruba, ABW, Latin America & Caribbean, High income, 1963, , 214.8, 12178, 56699, 66.76, , , , 50.73
Aruba, ABW, Latin America & Caribbean, High income, 1964, , 207.6, 11841, 57029, 67.09, , , , 50.72
Aruba, ABW, Latin America & Caribbean, High income, 1965, , 185.2, 10623, 57357, 67.41, , , , 50.7
Aruba, ABW, Latin America & Caribbean, High income, 1966, , 172.2, 9934, 57702, 67.74, , , , 50.69
Aruba, ABW, Latin America & Caribbean, High income, 1967, , 210.8, 12237, 58044, 68.08, , , , 50.67
Aruba, ABW, Latin America & Caribbean, High income, 1968, , 194.9, 11379, 58377, 68.42, , , , 50.65
Aruba, ABW, Latin America & Caribbean, High income, 1969, , 253.5, 14892, 58734, 68.78, , , , 50.64
Aruba, ABW, Latin America & Caribbean, High income, 1970, , 282, 16656, 59070, 69.14, , , , 50.62
Aruba, ABW, Latin America & Caribbean, High income, 1971, , 243.9, 14496, 59442, 69.5, , , , 50.61
Aruba, ABW, Latin America & Caribbean, High income, 1972, , 234.9, 14056, 59849, 69.86, , , , 50.59
Aruba, ABW, Latin America & Caribbean, High income, 1973, , 258.9, 15592, 60236, 70.2, , , , 50.58
Aruba, ABW, Latin America & Caribbean, High income, 1974, , 233.5, 14133, 60527, 70.53, , , , 50.56
Aruba, ABW, Latin America & Caribbean, High income, 1975, , 168.7, 10235, 60653, 70.84, , , , 50.55
Aruba, ABW, Latin America & Caribbean, High income, 1976, , 360.9, 21863, 60586, 71.15, , , , 50.53
Aruba, ABW, Latin America & Caribbean, High income, 1977, , 189.2, 11419, 60366, 71.44, , , , 50.52
Aruba, ABW, Latin America & Caribbean, High income, 1978, , 161.8, 9725, 60102, 71.74, , , , 50.5
Aruba, ABW, Latin America & Caribbean, High income, 1979, , 170.1, 10202, 59972, 72.02, , , , 50.49
Aruba, ABW, Latin America & Caribbean, High income, 1980, , 174.7, 10499, 60097, 72.28, , , , 50.47
Aruba, ABW, Latin America & Caribbean, High income, 1981, , 165.1, 10000, 60561, 72.52, , , , 50.46
Aruba, ABW, Latin America & Caribbean, High income, 1982, , 182.3, 11181, 61341, 72.73, , , , 50.44
Aruba, ABW, Latin America & Caribbean, High income, 1983, , 92.36, 5746, 62213, 72.91, , , , 50.43
Aruba, ABW, Latin America & Caribbean, High income, 1984, , 228.4, 14349, 62826, 73.05, , , , 50.41
Aruba, ABW, Latin America & Caribbean, High income, 1985, , 266.5, 16795, 63024, 73.16, , , , 50.4
Aruba, ABW, Latin America & Caribbean, High income, 1986, 15669, 2.868, 180.0, 62645, 73.24, , , , 50.38
Aruba, ABW, Latin America & Caribbean, High income, 1987, 18426, 7.235, 447.0, 61838, 73.3, , , , 50.37
Aruba, ABW, Latin America & Caribbean, High income, 1988, 22137, 10.03, 612.0, 61072, 73.36, , , , 50.35
Aruba, ABW, Latin America & Caribbean, High income, 1989, 24838, 10.63, 649.0, 61033, 73.41, , , , 50.34
Aruba, ABW, Latin America & Caribbean, High income, 1990, 25357, , , 62152, 73.45, 0.269, , , 50.32
Aruba, ABW, Latin America & Caribbean, High income, 1991, 26329, , , 64623, 73.49, 0.235, , , 50.3
Aruba, ABW, Latin America & Caribbean, High income, 1992, 26400, , , 68240, 73.53, 0.239, , , 50
Aruba, ABW, Latin America & Caribbean, High income, 1993, 26666, , , 72495, 73.57, 0.195, , , 49.59
Aruba, ABW, Latin America & Caribbean, High income, 1994, 27270, , , 76705, 73.6, 0.183, , , 49.18
Aruba, ABW, Latin America & Caribbean, High income, 1995, 26705, , , 80324, 73.62, 0.173, , , 48.77
Aruba, ABW, Latin America & Caribbean, High income, 1996, 26084, , , 83211, 73.65, 0.167, , , 48.36
Aruba, ABW, Latin America & Caribbean, High income, 1997, 27191, , , 85450, 73.68, 0.16, , , 47.95
Aruba, ABW, Latin America & Caribbean, High income, 1998, 27151, , , 87280, 73.71, 0.158, , , 47.54
Aruba, ABW, Latin America & Caribbean, High income, 1999, 26953, , , 89009, 73.74, 0.161, , , 47.13
Aruba, ABW, Latin America & Caribbean, High income, 2000, 28413, , , 90866, 73.78, 0.175, , , 46.72
Aruba, ABW, Latin America & Caribbean, High income, 2001, 26968, , , 92892, 73.84, 0.181, , , 46.34
Aruba, ABW, Latin America & Caribbean, High income, 2002, 25508, , , 94992, 73.92, 0.181, , , 45.97
Aruba, ABW, Latin America & Caribbean, High income, 2003, 25470, , , 97016, 74.02, 0.185, , , 45.61
Aruba, ABW, Latin America & Caribbean, High income, 2004, 27004, , , 98744, 74.13, 0.187, , , 45.24
Aruba, ABW, Latin America & Caribbean, High income, 2005, 26981, , , 100028, 74.26, 0.187, , , 44.88
Aruba, ABW, Latin America & Caribbean, High income, 2006, 27047, , , 100830, 74.4, 0.19, , , 44.51
Aruba, ABW, Latin America & Caribbean, High income, 2007, 27426, , , 101226, 74.54, 0.19, , , 44.15
Aruba, ABW, Latin America & Caribbean, High income, 2008, 27365, , , 101362, 74.69, 0.193, , , 43.78
Aruba, ABW, Latin America & Caribbean, High income, 2009, 24464, , , 101452, 74.83, 0.3, , , 43.42
Aruba, ABW, Latin America & Caribbean, High income, 2010, 23514, , , 101665, 74.97, 5.465, , , 43.06
Aruba, ABW, Latin America & Caribbean, High income, 2011, 24232, , , 102050, 75.11, 5.662, , , 42.94
Aruba, ABW, Latin America & Caribbean, High income, 2012, 23780, , , 102565, 75.24, 6.856, , , 42.96
Aruba, ABW, Latin America & Caribbean, High income, 2013, 24634, , , 103165, 75.38, 6.89, , , 42.99
Aruba, ABW, Latin America & Caribbean, High income, 2014, 24563, , , 103776, 75.52, 6.927, , , 43.04
Aruba, ABW, Latin America & Caribbean, High income, 2015, 25823, , , 104339, 75.65, 6.728, , , 43.11
Aruba, ABW, Latin America & Caribbean, High income, 2016, 26233, , , 104865, 75.79, 6.995, , , 43.19
Aruba, ABW, Latin America & Caribbean, High income, 2017, 26632, , , 105361, 75.93, 6.699, , , 43.29
Afghanistan, AFG, South Asia, Low income, 1960, , 0.046, 414.0, 8996967, 32.52, , , , 8.401
Afghanistan, AFG, South Asia, Low income, 1961, , 0.054, 491.0, 9169406, 33.03, , , , 8.684
... 11,452 more rows